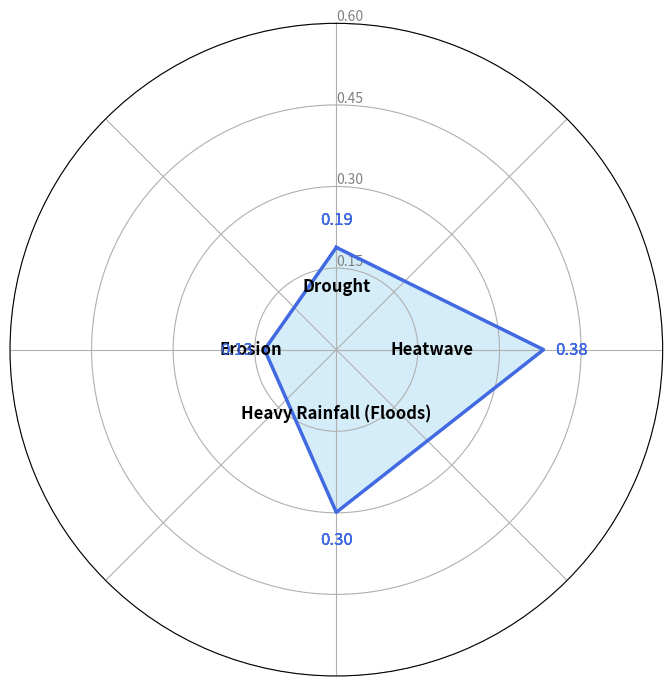

Source code (Python):
import numpy as np
import matplotlib.pyplot as plt

# --- Data ---
weights = {
    "Drought": 0.188,
    "Heatwave": 0.381,
    "Heavy Rainfall (Floods)": 0.299,
    "Erosion": 0.132
}

categories = list(weights.keys())
values = list(weights.values())
N = len(categories)

# Close the loop
values += values[:1]
angles = np.linspace(0, 2 * np.pi, N, endpoint=False).tolist()
angles += angles[:1]

# --- Plot setup ---
fig, ax = plt.subplots(figsize=(7.5, 7.5), subplot_kw=dict(polar=True))

ax.set_theta_offset(np.pi / 2)
ax.set_theta_direction(-1)

# --- Polygon and fill ---
ax.plot(angles, values, linewidth=2.5, color='royalblue')
ax.fill(angles, values, color='skyblue', alpha=0.35)

# --- Custom category labels ---
label_offset = 0.1  # distance from center
for angle, label in zip(angles[:-1], categories):
    # Convert radians to degrees
    deg = np.degrees(angle)

    # Decide rotation and alignment based on angle
    if np.isclose(deg, 90):  # right
        rotation = 0
        ha, va = 'left', 'center'
    elif np.isclose(deg, 270):  # left
        rotation = 0
        ha, va = 'right', 'center'
    elif np.isclose(deg, 0) or np.isclose(deg, 360):  # top
        rotation = 0
        ha, va = 'center', 'bottom'
    elif np.isclose(deg, 180):  # bottom
        rotation = 0
        ha, va = 'center', 'top'
    else:
        rotation = np.degrees(angle) - 90
        ha, va = 'center', 'center'

    ax.text(
        angle, label_offset, label,
        size=12, fontweight='bold',
        rotation=rotation, rotation_mode='anchor',
        ha=ha, va=va
    )

    # --- Numeric labels ---
    for a, v in zip(angles[:-1], values[:-1]):
        ax.text(a, v + 0.3 * 0.17, f"{v:.2f}", ha="center", va="center", fontsize=12, color="royalblue")

# # --- Value annotations (above polygon) ---
# for angle, val in zip(angles[:-1], values[:-1]):
#     ax.text(angle, val + 0.035, f"{val:.3f}", size=11, ha='center', va='center')

# --- Radial ticks and limits ---
ax.set_rlabel_position(0)
plt.yticks([0.15, 0.3, 0.45, 0.6], ["0.15", "0.30", "0.45", "0.60"], fontsize=10, color="gray")
ax.set_ylim(0, 0.6)

# Remove default theta grid labels (we replaced them)
ax.set_xticklabels([])

# --- Title ---
# ax.set_title("Hazard Significance Distribution According to AHP Analysis",
#              pad=35, fontsize=13, fontweight='bold')

plt.tight_layout(pad=3)
plt.show()
